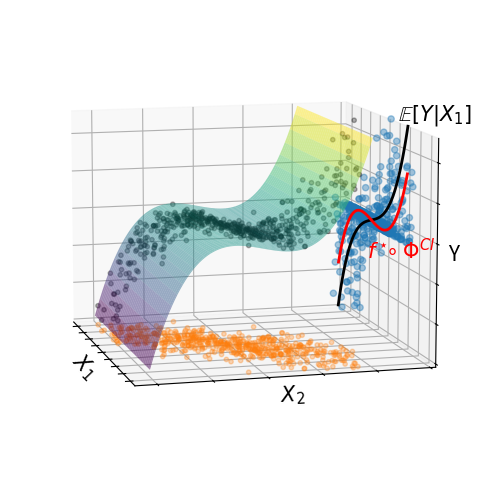

Reproduce this figure in Python. (Note: this script raises an exception after producing the figure.)
"""
A figure to illustrate the discontinuities in the corrected imputed.
"""
import matplotlib.pyplot as plt
from matplotlib import cm
from matplotlib.ticker import LinearLocator
import numpy as np

fig, ax = plt.subplots(subplot_kw={"projection": "3d"},
                       figsize=(9, 6))

# Plot the surface of the Bayes predictor
x_grid1 = np.arange(-4.1, 4.1, 0.1)
x_grid2 = np.arange(-4.1, 4.1, 0.1)
X_grid1, X_grid2 = np.meshgrid(x_grid1, x_grid2)

Y_grid = X_grid2 ** 3 - 3 * X_grid2

surf = ax.plot_surface(X_grid1, X_grid2, Y_grid, cmap=cm.viridis,
                       linewidth=0, alpha=.5)


# Draw data point
sigma = 1.5
np.random.seed(0)
x1 = 2 * np.random.normal(size=600)
eps = np.random.normal(size=len(x1))
x2 = x1 + sigma * eps
mask = np.logical_and(np.abs(x1) < 4.1,
                      np.abs(x2) < 4.1)
x1 = x1[mask]
x2 = x2[mask]

ax.scatter(x1, x2, (Y_grid.min() - 5) * np.ones_like(x1),
           marker='o', s=10, c="C1", alpha=.3)

ax.scatter(x1, x2, x2**3 - 3 * x2,
           marker='o', s=10, c="black", alpha=.3)

ax.scatter(x1, 5.5 * np.ones_like(x2), x2**3 - 3 * x2,
           marker='o', s=20, c="C0", alpha=.4)

# Draw the Bayes predictor
x_line = np.linspace(-3.5, 3.5, 100)
ax.plot(x_line, 5.5 * np.ones_like(x_line),
        x_line ** 3 + 3 * (sigma ** 2 - 1) * x_line,
        color='k', linewidth=2, zorder=100)#label='parametric curve')

# Draw the chained oracle
x_line = np.linspace(-3.5, 3.5, 100)
ax.plot(x_line, 5.5 * np.ones_like(x_line),
        x_line ** 3 - 3 * x_line,
        color='r', linewidth=2, zorder=100)#label='parametric curve')


# Customize the axis.
ax.set_zlim(Y_grid.min() - 5, Y_grid.max())
# A StrMethodFormatter is used automatically
ax.xaxis.set_major_formatter('')
ax.yaxis.set_major_formatter('')
ax.zaxis.set_major_formatter('')
ax.view_init(elev=10., azim=-15)

ax.set_xlabel('$X_1$', labelpad=-10, size=15)
ax.set_ylabel('$X_2$', labelpad=-10, size=15)
ax.set_zlabel('Y', labelpad=-14, size=15)

# Add a label
ax.text2D(1, .76, r"$\mathbb{E}[Y|X_1]$",
          transform=ax.transAxes, ha="right",
          size=15)

ax.text2D(.92, .46, r"$f^\star\!\!\!\circ \Phi^{CI}$",
          transform=ax.transAxes, ha="right",
          size=15, color='r')


plt.subplots_adjust()
plt.savefig('../figures/corrected_imputation.png', bbox_inches='tight', dpi=200)

plt.show()



###############################################################################

fig, ax = plt.subplots(subplot_kw={"projection": "3d"},
                       figsize=(9, 6))

# Plot the surface of the Bayes predictor
x_grid1 = np.arange(-2.6, 2.6, 0.1)
x_grid2 = np.arange(-2.6, 2.6, 0.1)
X_grid1, X_grid2 = np.meshgrid(x_grid1, x_grid2)

Y_grid = X_grid2 ** 2 + X_grid1**2#

surf = ax.plot_surface(X_grid1, X_grid2, Y_grid, cmap=cm.viridis,
                       linewidth=0, alpha=.5)


# Draw data point
rho = 0.5
np.random.seed(0)
x = np.random.multivariate_normal([0, 0], [[1, rho], [rho, 1]], size=600)
x1 = x[:, 0]
x2 = x[:, 1]
mask = np.logical_and(np.abs(x1) < 2.6,
                      np.abs(x2) < 2.6)
x1 = x1[mask]
x2 = x2[mask]

ax.scatter(x1, x2, (Y_grid.min() - 2) * np.ones_like(x1),
           marker='o', s=10, c="C1", alpha=.3)

ax.scatter(x1, x2, x2**2 + x1**2,
           marker='o', s=10, c="black", alpha=.3)

ax.scatter(x1, 3.5 * np.ones_like(x2), x2**2 + x1**2,
           marker='o', s=20, c="C0", alpha=.4)

# Draw the Bayes predictor
x_line = np.linspace(-2.3, 2.3, 100)
ax.plot(x_line, 3.5 * np.ones_like(x_line),
        (1+rho**2)*(x_line ** 2 + 1),
        color='k', linewidth=2, zorder=100)#label='parametric curve')

# Draw the chained oracle
ax.plot(x_line, 3.5 * np.ones_like(x_line),
        x_line ** 2,
        color='r', linewidth=2, zorder=100)#label='parametric curve')

# Draw the imputation function
# x_line = np.linspace(-2.3, 2.3, 100)
# ax.plot(x_line, np.sqrt(rho**2*x_line**2 + (1-rho**2)),
#         (1+rho**2)*(x_line ** 2 + 1),
#         'k-.', linewidth=2, zorder=100)#label='parametric curve')

x_line = np.linspace(-2.3, 2.3, 100)
ax.plot(x_line, np.sqrt(rho**2*x_line**2 + (1-rho**2)),
        (Y_grid.min() - 2) * np.ones_like(x_line),
        'k-.', linewidth=2, zorder=100)#label='parametric curve')


# Customize the axis.
ax.set_zlim(Y_grid.min() - 2, Y_grid.max())
# A StrMethodFormatter is used automatically
ax.xaxis.set_major_formatter('')
ax.yaxis.set_major_formatter('')
ax.zaxis.set_major_formatter('')
ax.view_init(elev=10., azim=-15)

ax.set_xlabel('$X_1$', labelpad=-10, size=15)
ax.set_ylabel('$X_2$', labelpad=-10, size=15)
ax.set_zlabel('Y', labelpad=-14, size=15)

# Add a label
ax.text2D(1, .56, r"$\mathbb{E}[Y|X_1]$",
          transform=ax.transAxes, ha="right",
          size=15)

ax.text2D(.95, .32, r"$f^\star\!\!\!\circ \Phi^{CI}$",
          transform=ax.transAxes, ha="right",
          size=15, color='r')

ax.text2D(.92, .24, r"$\Phi$ corrected",
          transform=ax.transAxes, ha="right",
          size=15, color='k')


plt.subplots_adjust()
plt.savefig('../figures/corrected_imputation_bowl.png', bbox_inches='tight', dpi=200)

plt.show()

